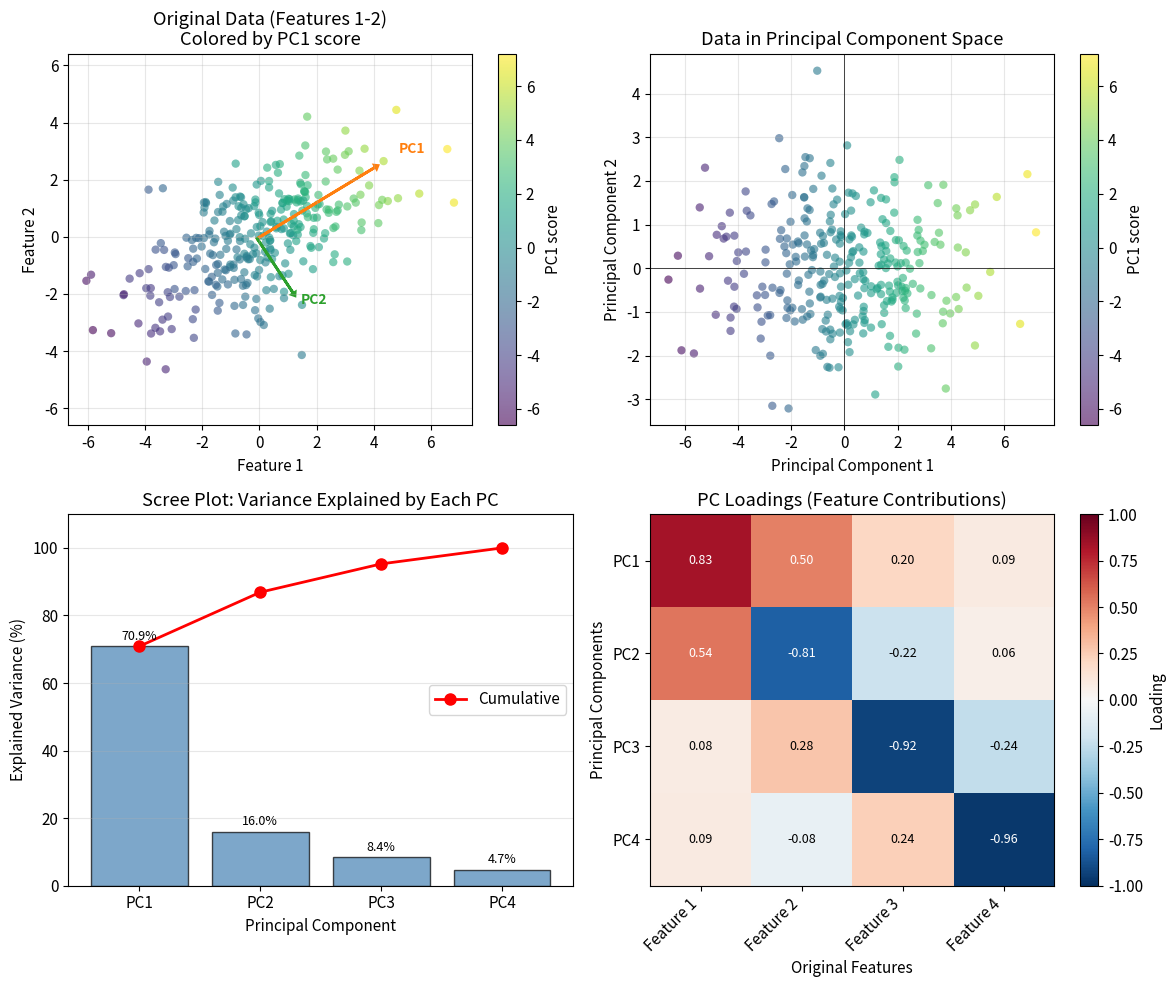

Python code for this plot:
import numpy as np
import matplotlib.pyplot as plt
from scipy import linalg

# Set random seed for reproducibility
np.random.seed(42)

# Configure matplotlib
plt.rcParams['figure.figsize'] = [12, 10]
plt.rcParams['font.size'] = 11

# Define the number of samples and features
n_samples = 300
n_features = 4

# Create a covariance matrix with specific structure
# High variance in first two dimensions, correlated features
true_cov = np.array([
    [5.0, 2.5, 1.0, 0.5],
    [2.5, 3.0, 0.8, 0.3],
    [1.0, 0.8, 1.0, 0.2],
    [0.5, 0.3, 0.2, 0.5]
])

# Generate multivariate normal data
mean = np.zeros(n_features)
X = np.random.multivariate_normal(mean, true_cov, n_samples)

print(f"Data shape: {X.shape}")
print(f"\nSample covariance matrix:")
print(np.cov(X.T).round(3))

def pca(X, n_components=None):
    """
    Perform Principal Component Analysis.
    
    Parameters:
    -----------
    X : ndarray of shape (n_samples, n_features)
        Input data matrix
    n_components : int, optional
        Number of components to keep. If None, keep all.
    
    Returns:
    --------
    X_transformed : ndarray
        Projected data
    components : ndarray
        Principal component vectors
    explained_variance : ndarray
        Variance explained by each component
    explained_variance_ratio : ndarray
        Proportion of variance explained
    """
    # Step 1: Center the data
    X_centered = X - np.mean(X, axis=0)
    
    # Step 2: Compute covariance matrix
    n_samples = X.shape[0]
    cov_matrix = np.dot(X_centered.T, X_centered) / (n_samples - 1)
    
    # Step 3: Eigendecomposition
    eigenvalues, eigenvectors = linalg.eigh(cov_matrix)
    
    # Step 4: Sort by eigenvalues in descending order
    idx = np.argsort(eigenvalues)[::-1]
    eigenvalues = eigenvalues[idx]
    eigenvectors = eigenvectors[:, idx]
    
    # Calculate explained variance ratio
    total_variance = np.sum(eigenvalues)
    explained_variance_ratio = eigenvalues / total_variance
    
    # Step 5: Select components and project
    if n_components is None:
        n_components = X.shape[1]
    
    components = eigenvectors[:, :n_components]
    X_transformed = np.dot(X_centered, components)
    
    return (X_transformed, components, 
            eigenvalues[:n_components], 
            explained_variance_ratio[:n_components])

# Apply PCA
X_pca, components, explained_var, explained_var_ratio = pca(X)

print("Eigenvalues (variance explained by each PC):")
for i, (var, ratio) in enumerate(zip(explained_var, explained_var_ratio)):
    print(f"  PC{i+1}: {var:.4f} ({ratio*100:.2f}%)")

print(f"\nCumulative variance explained: {np.cumsum(explained_var_ratio)*100}")

fig, axes = plt.subplots(2, 2, figsize=(12, 10))

# Plot 1: Original data (first two features)
ax1 = axes[0, 0]
scatter1 = ax1.scatter(X[:, 0], X[:, 1], c=X_pca[:, 0], cmap='viridis', 
                       alpha=0.6, edgecolors='none')
ax1.set_xlabel('Feature 1')
ax1.set_ylabel('Feature 2')
ax1.set_title('Original Data (Features 1-2)\nColored by PC1 score')
plt.colorbar(scatter1, ax=ax1, label='PC1 score')

# Add principal component directions
mean_x = np.mean(X, axis=0)
for i in range(2):
    # Scale eigenvector for visualization
    scale = np.sqrt(explained_var[i]) * 2
    ax1.arrow(mean_x[0], mean_x[1], 
              components[0, i] * scale, components[1, i] * scale,
              head_width=0.15, head_length=0.1, fc=f'C{i+1}', ec=f'C{i+1}',
              linewidth=2)
    ax1.text(mean_x[0] + components[0, i] * scale * 1.2,
             mean_x[1] + components[1, i] * scale * 1.2,
             f'PC{i+1}', fontsize=10, fontweight='bold', color=f'C{i+1}')

ax1.grid(True, alpha=0.3)
ax1.axis('equal')

# Plot 2: Data in PC space
ax2 = axes[0, 1]
scatter2 = ax2.scatter(X_pca[:, 0], X_pca[:, 1], c=X_pca[:, 0], 
                       cmap='viridis', alpha=0.6, edgecolors='none')
ax2.set_xlabel('Principal Component 1')
ax2.set_ylabel('Principal Component 2')
ax2.set_title('Data in Principal Component Space')
ax2.axhline(y=0, color='k', linestyle='-', linewidth=0.5)
ax2.axvline(x=0, color='k', linestyle='-', linewidth=0.5)
ax2.grid(True, alpha=0.3)
plt.colorbar(scatter2, ax=ax2, label='PC1 score')

# Plot 3: Scree plot (explained variance)
ax3 = axes[1, 0]
pc_labels = [f'PC{i+1}' for i in range(len(explained_var_ratio))]
bars = ax3.bar(pc_labels, explained_var_ratio * 100, color='steelblue', 
               edgecolor='black', alpha=0.7)

# Add cumulative variance line
cumsum = np.cumsum(explained_var_ratio) * 100
ax3.plot(pc_labels, cumsum, 'ro-', linewidth=2, markersize=8, label='Cumulative')

# Add value labels
for i, (bar, ratio) in enumerate(zip(bars, explained_var_ratio)):
    ax3.text(bar.get_x() + bar.get_width()/2, bar.get_height() + 1,
             f'{ratio*100:.1f}%', ha='center', va='bottom', fontsize=9)

ax3.set_xlabel('Principal Component')
ax3.set_ylabel('Explained Variance (%)')
ax3.set_title('Scree Plot: Variance Explained by Each PC')
ax3.legend(loc='center right')
ax3.set_ylim(0, 110)
ax3.grid(True, alpha=0.3, axis='y')

# Plot 4: Component loadings heatmap
ax4 = axes[1, 1]
feature_names = [f'Feature {i+1}' for i in range(n_features)]

im = ax4.imshow(components.T, cmap='RdBu_r', aspect='auto', 
                vmin=-1, vmax=1)
ax4.set_xticks(range(n_features))
ax4.set_xticklabels(feature_names, rotation=45, ha='right')
ax4.set_yticks(range(n_features))
ax4.set_yticklabels(pc_labels)
ax4.set_xlabel('Original Features')
ax4.set_ylabel('Principal Components')
ax4.set_title('PC Loadings (Feature Contributions)')

# Add text annotations
for i in range(n_features):
    for j in range(n_features):
        text = ax4.text(j, i, f'{components[j, i]:.2f}',
                       ha='center', va='center', fontsize=9,
                       color='white' if abs(components[j, i]) > 0.5 else 'black')

plt.colorbar(im, ax=ax4, label='Loading')

plt.tight_layout()
plt.savefig('plot.png', dpi=150, bbox_inches='tight')
plt.show()

print("\nPlot saved to 'plot.png'")

def reconstruction_error(X, n_components):
    """
    Compute mean squared reconstruction error for given number of components.
    """
    X_mean = np.mean(X, axis=0)
    X_centered = X - X_mean
    
    # Get transformation and components
    X_transformed, components, _, _ = pca(X, n_components)
    
    # Reconstruct
    X_reconstructed = np.dot(X_transformed, components.T) + X_mean
    
    # Compute MSE
    mse = np.mean((X - X_reconstructed) ** 2)
    return mse

# Calculate reconstruction error for different numbers of components
print("Reconstruction Error (MSE) by Number of Components:")
print("=" * 50)
for k in range(1, n_features + 1):
    mse = reconstruction_error(X, k)
    print(f"  {k} component(s): MSE = {mse:.6f}")

print("\n" + "=" * 50)
print("Note: With 2 components, we retain ~87% of variance")
print("with minimal reconstruction error.")